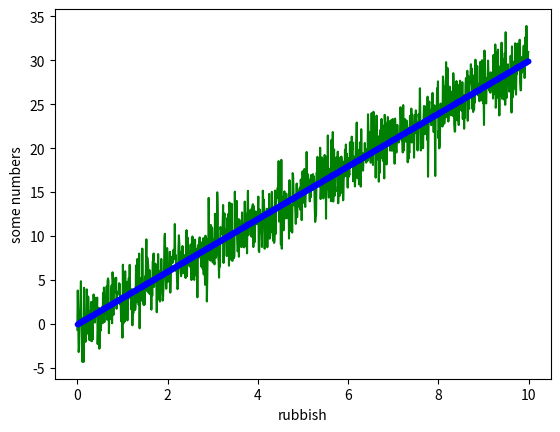

Python code for this plot:
# based roughly on the tutorial found at https://matplotlib.org/stable/tutorials/introductory/pyplot.html
import matplotlib.pyplot as plt
import numpy as np

x = np.arange(0.0, 10.0, 0.01)
y = 3.0 * x
noise = np.random.normal(0.0,2.0,len(x))

# the 'b'in the 'bo' parameter will remove the default assumption that there is a linear relationship between the points along the x-axis
plt.plot(x, y + noise, 'g-')
plt.plot(x,y, 'b.')
plt.xlabel("rubbish")
plt.ylabel('some numbers')
plt.show()
